Labelled photos from "dataset", an image-classification folder in enggoharsh/HAR-Updated. The possible labels are: walking, sitting down, stand up, pick object, drink water, fall.

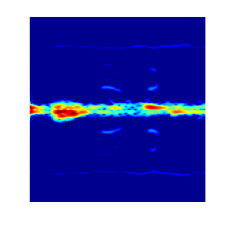
Label: drink water

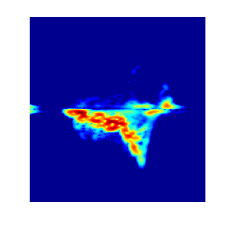
Label: fall

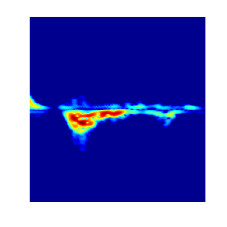
Label: pick object

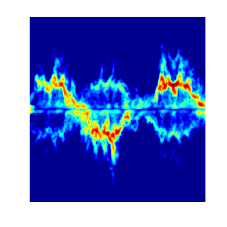
Label: walking

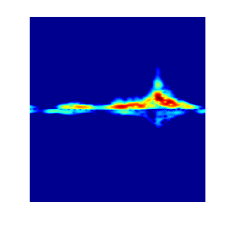
Label: sitting down

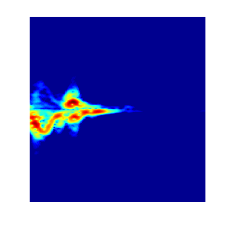
Label: stand up
